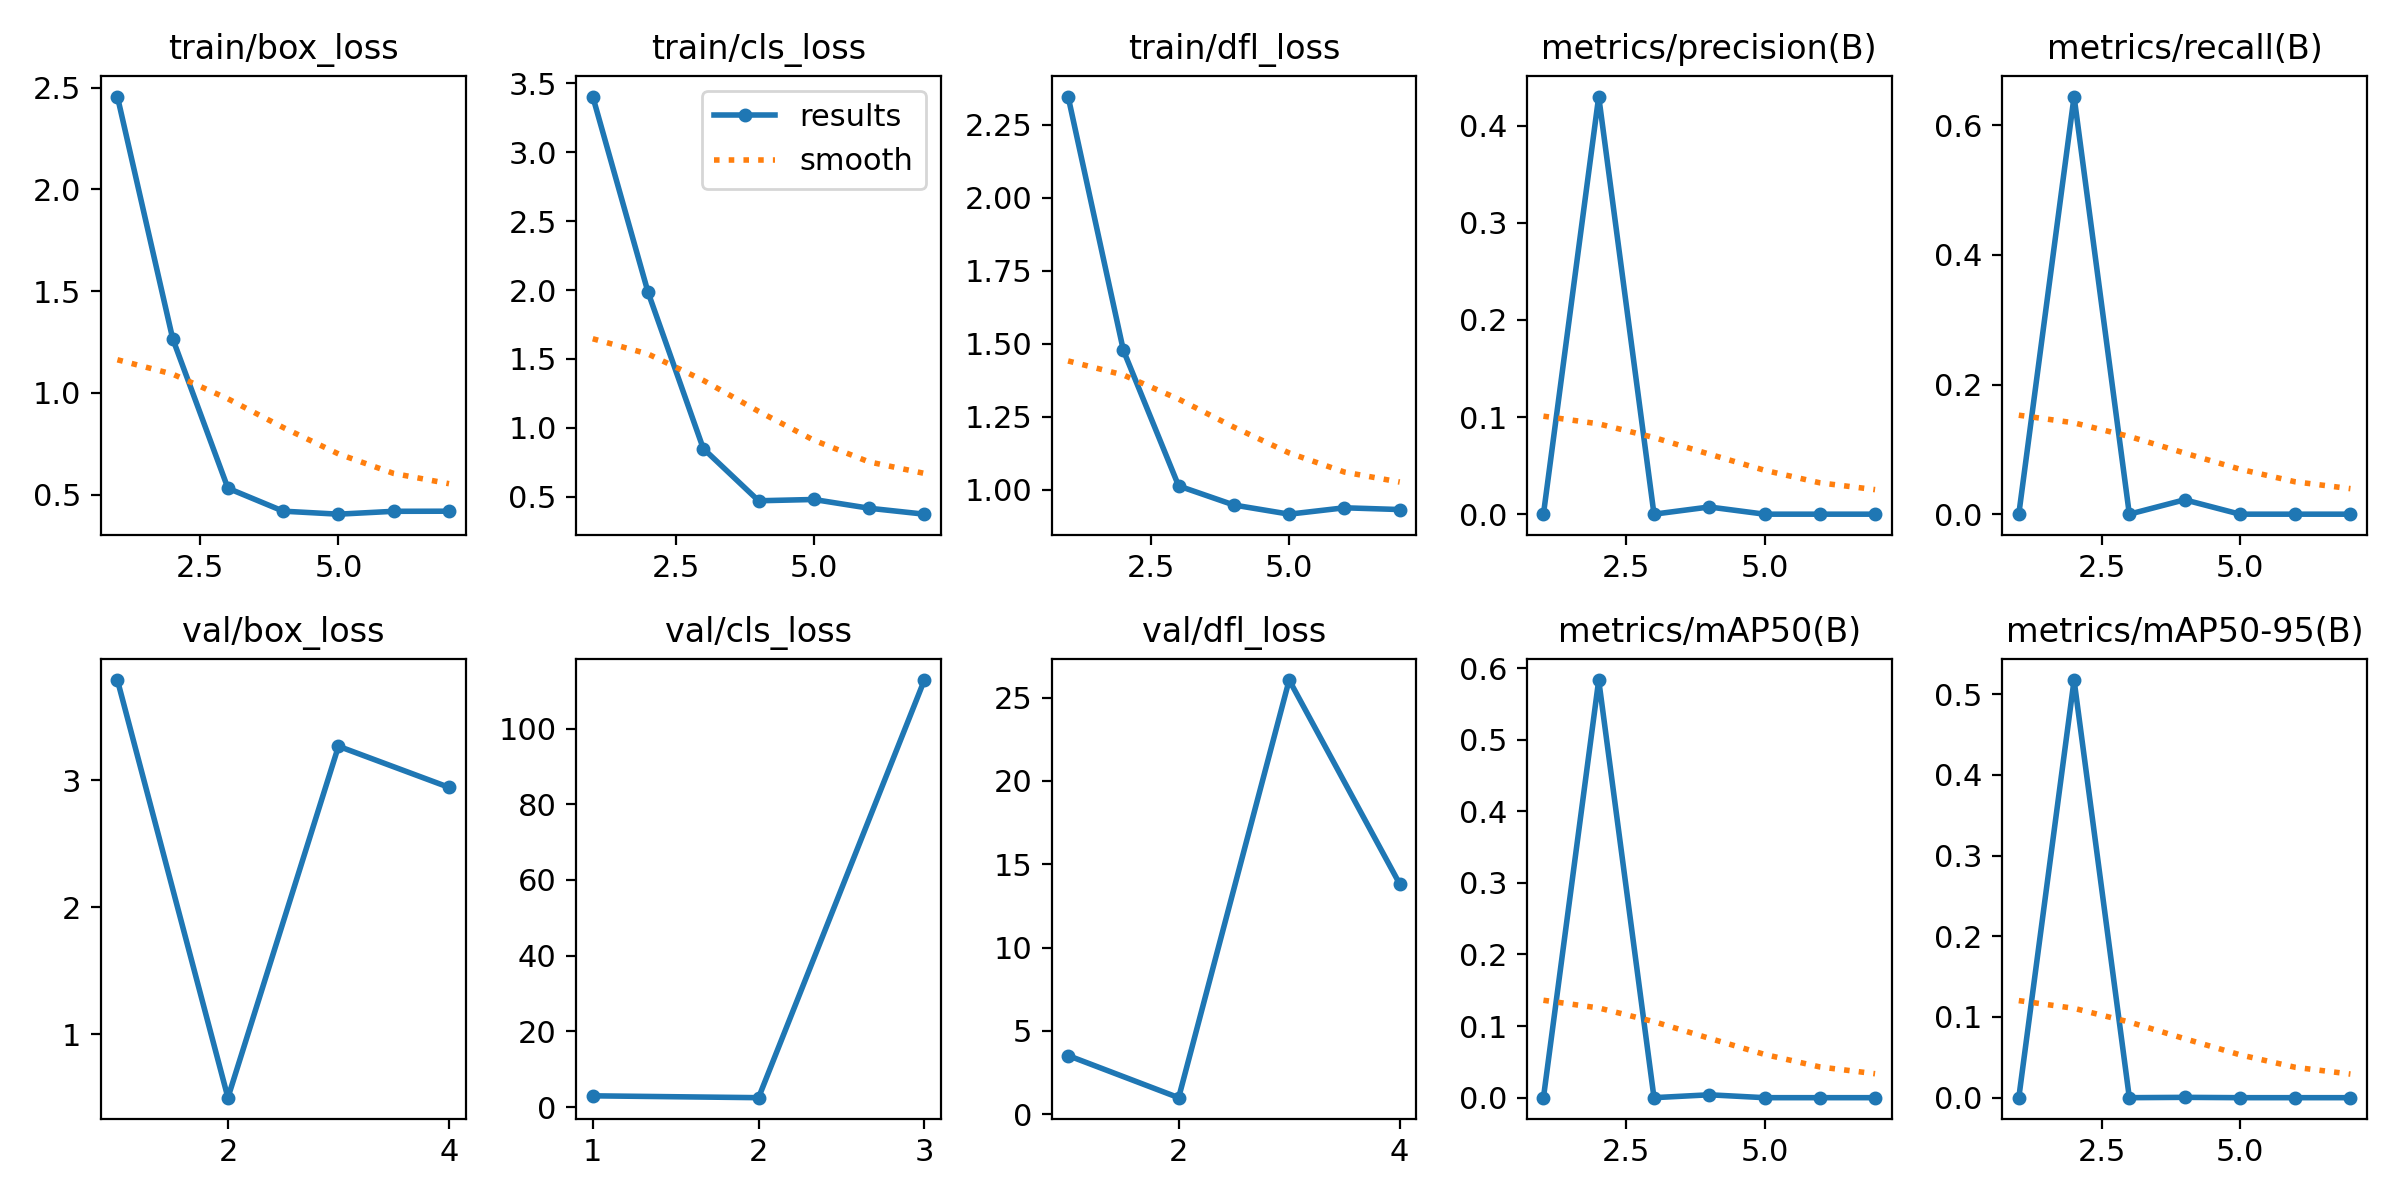

Values plotted in this chart, from the file beside it:
epoch, time, train/box_loss, train/cls_loss, train/dfl_loss, metrics/precision(B), metrics/recall(B), metrics/mAP50(B), metrics/mAP50-95(B), val/box_loss, val/cls_loss, val/dfl_loss, lr/pg0, lr/pg1, lr/pg2
1, 3.414, 2.456, 3.405, 2.347, 0, 0, 0, 0, 3.788, 2.993, 3.515, 0.0001143, 0.0001143, 0.0001143
2, 6.554, 1.267, 1.985, 1.477, 0.4298, 0.6444, 0.5832, 0.5175, 0.5006, 2.504, 0.988, 0.0002405, 0.0002405, 0.0002405
3, 10.53, 0.5311, 0.8495, 1.013, 0, 0, 0, 0, 3.267, 112.8, 26.05, 0.0003642, 0.0003642, 0.0003642
4, 14.33, 0.4183, 0.4704, 0.9473, 0.00741, 0.02222, 0.00402, 0.0004, 2.943, inf, 13.81, 0.0004853, 0.0004853, 0.0004853
5, 18.13, 0.4036, 0.4798, 0.916, 0, 0, 0, 0, nan, nan, nan, 0.0006039, 0.0006039, 0.0006039
6, 21.57, 0.4177, 0.4163, 0.9378, 0, 0, 0, 0, nan, nan, nan, 0.0007199, 0.0007199, 0.0007199
7, 25.18, 0.4182, 0.3731, 0.9318, 0, 0, 0, 0, nan, nan, nan, 0.0008334, 0.0008334, 0.0008334
